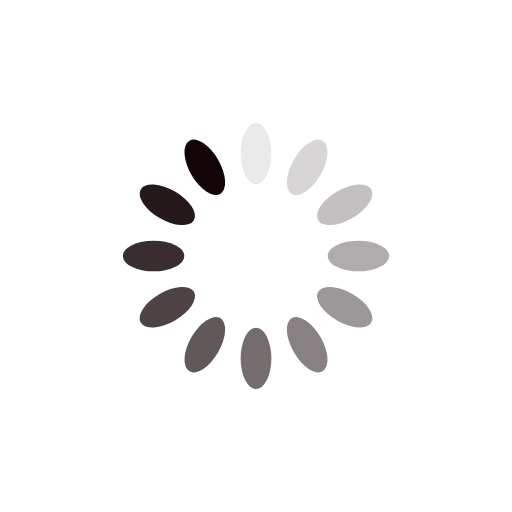
t = 0.00 s
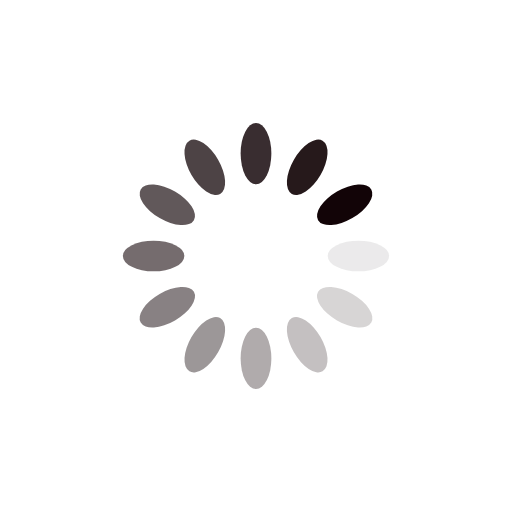
t = 0.25 s
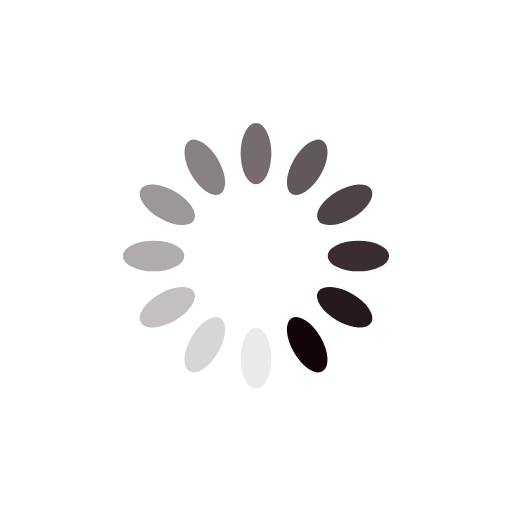
t = 0.50 s
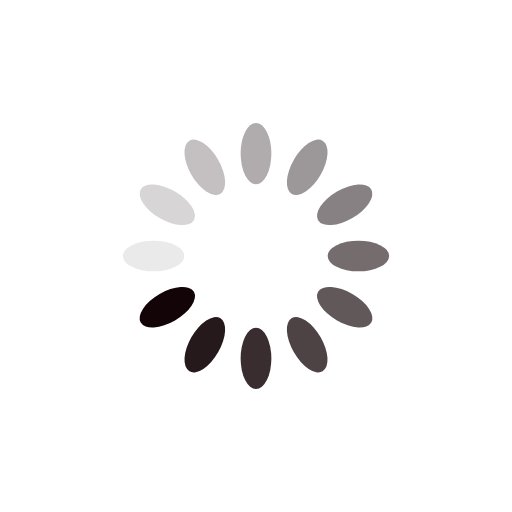
t = 0.75 s

The animated SVG that drew these frames (rendered in a browser with its animation timeline set to each time). Animation: 12 SMIL elements (animate=12); one cycle of 1.00 s, repeats indefinitely.

<svg xmlns="http://www.w3.org/2000/svg" viewBox="0 0 100 100" preserveAspectRatio="xMidYMid" width="200" height="200" style="shape-rendering: auto; display: block; background: rgb(255, 255, 255);" xmlns:xlink="http://www.w3.org/1999/xlink"><g><g transform="rotate(0 50 50)">
  <rect fill="#120407" height="12" width="6" ry="6" rx="3" y="24" x="47">
    <animate repeatCount="indefinite" begin="-0.9166666666666666s" dur="1s" keyTimes="0;1" values="1;0" attributeName="opacity"></animate>
  </rect>
</g><g transform="rotate(30 50 50)">
  <rect fill="#120407" height="12" width="6" ry="6" rx="3" y="24" x="47">
    <animate repeatCount="indefinite" begin="-0.8333333333333334s" dur="1s" keyTimes="0;1" values="1;0" attributeName="opacity"></animate>
  </rect>
</g><g transform="rotate(60 50 50)">
  <rect fill="#120407" height="12" width="6" ry="6" rx="3" y="24" x="47">
    <animate repeatCount="indefinite" begin="-0.75s" dur="1s" keyTimes="0;1" values="1;0" attributeName="opacity"></animate>
  </rect>
</g><g transform="rotate(90 50 50)">
  <rect fill="#120407" height="12" width="6" ry="6" rx="3" y="24" x="47">
    <animate repeatCount="indefinite" begin="-0.6666666666666666s" dur="1s" keyTimes="0;1" values="1;0" attributeName="opacity"></animate>
  </rect>
</g><g transform="rotate(120 50 50)">
  <rect fill="#120407" height="12" width="6" ry="6" rx="3" y="24" x="47">
    <animate repeatCount="indefinite" begin="-0.5833333333333334s" dur="1s" keyTimes="0;1" values="1;0" attributeName="opacity"></animate>
  </rect>
</g><g transform="rotate(150 50 50)">
  <rect fill="#120407" height="12" width="6" ry="6" rx="3" y="24" x="47">
    <animate repeatCount="indefinite" begin="-0.5s" dur="1s" keyTimes="0;1" values="1;0" attributeName="opacity"></animate>
  </rect>
</g><g transform="rotate(180 50 50)">
  <rect fill="#120407" height="12" width="6" ry="6" rx="3" y="24" x="47">
    <animate repeatCount="indefinite" begin="-0.4166666666666667s" dur="1s" keyTimes="0;1" values="1;0" attributeName="opacity"></animate>
  </rect>
</g><g transform="rotate(210 50 50)">
  <rect fill="#120407" height="12" width="6" ry="6" rx="3" y="24" x="47">
    <animate repeatCount="indefinite" begin="-0.3333333333333333s" dur="1s" keyTimes="0;1" values="1;0" attributeName="opacity"></animate>
  </rect>
</g><g transform="rotate(240 50 50)">
  <rect fill="#120407" height="12" width="6" ry="6" rx="3" y="24" x="47">
    <animate repeatCount="indefinite" begin="-0.25s" dur="1s" keyTimes="0;1" values="1;0" attributeName="opacity"></animate>
  </rect>
</g><g transform="rotate(270 50 50)">
  <rect fill="#120407" height="12" width="6" ry="6" rx="3" y="24" x="47">
    <animate repeatCount="indefinite" begin="-0.16666666666666666s" dur="1s" keyTimes="0;1" values="1;0" attributeName="opacity"></animate>
  </rect>
</g><g transform="rotate(300 50 50)">
  <rect fill="#120407" height="12" width="6" ry="6" rx="3" y="24" x="47">
    <animate repeatCount="indefinite" begin="-0.08333333333333333s" dur="1s" keyTimes="0;1" values="1;0" attributeName="opacity"></animate>
  </rect>
</g><g transform="rotate(330 50 50)">
  <rect fill="#120407" height="12" width="6" ry="6" rx="3" y="24" x="47">
    <animate repeatCount="indefinite" begin="0s" dur="1s" keyTimes="0;1" values="1;0" attributeName="opacity"></animate>
  </rect>
</g><g></g></g><!-- [ldio] generated by https://loading.io --></svg>